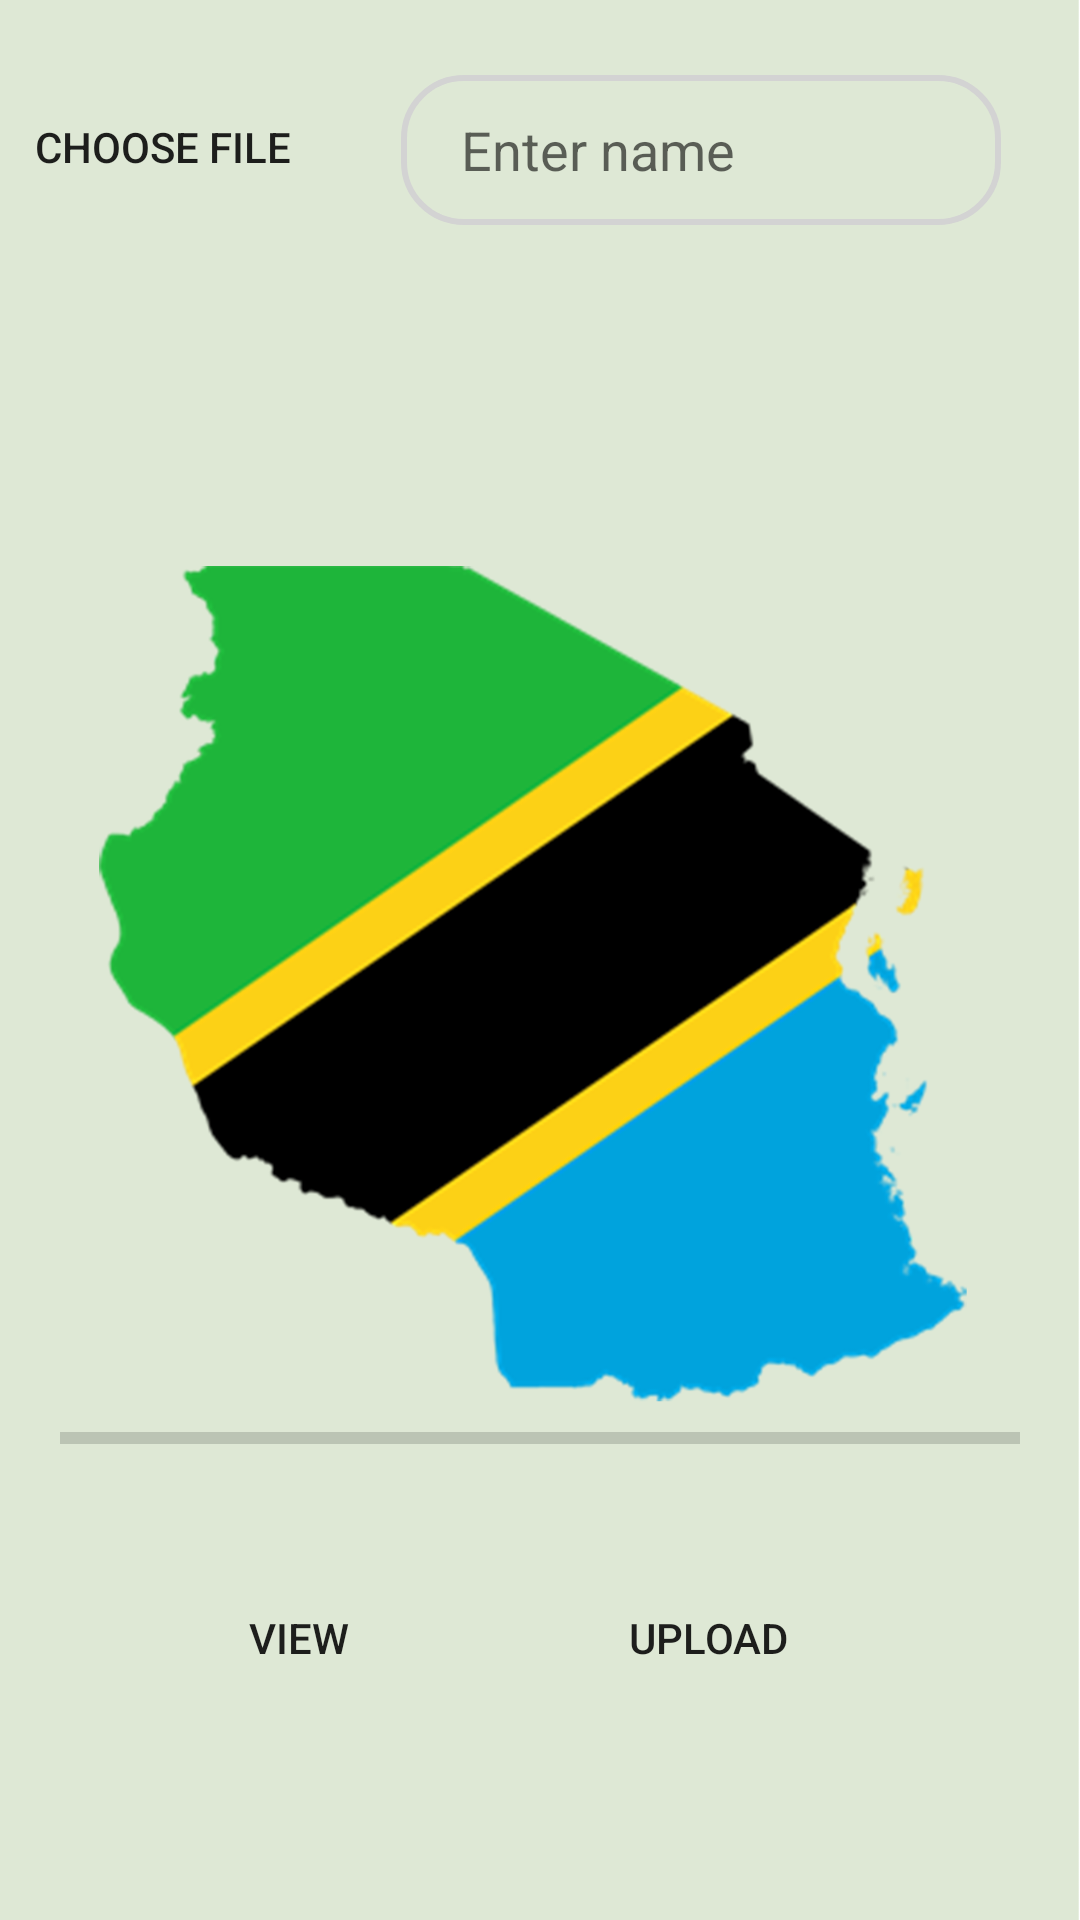

Write the Android layout XML for this screen, with the resource values it uses.
<!-- AndroidManifest.xml: application theme Theme.Safari -->
<!-- res/layout/content_main.xml -->
<?xml version="1.0" encoding="utf-8"?>
<androidx.constraintlayout.widget.ConstraintLayout xmlns:android="http://schemas.android.com/apk/res/android"
    android:layout_width="match_parent"
    android:layout_height="match_parent"
    android:background="@drawable/master_background"
    xmlns:app="http://schemas.android.com/apk/res-auto">

    <Button
        android:id="@+id/button_choose_image"
        android:background="@drawable/button_bg"
        android:layout_width="wrap_content"
        android:layout_height="wrap_content"
        android:layout_marginTop="25dp"
        android:layout_marginEnd="25dp"
        android:layout_marginRight="25dp"
        android:text="Choose file"
        app:layout_constraintEnd_toStartOf="@+id/edit_text_file_name"
        app:layout_constraintStart_toStartOf="parent"
        app:layout_constraintTop_toTopOf="parent" />

    <EditText
        android:id="@+id/edit_text_file_name"
        android:layout_width="200dp"
        android:layout_height="50dp"
        android:paddingLeft="20dp"
        android:layout_marginTop="25dp"
        android:layout_marginEnd="16dp"
        android:layout_marginRight="16dp"
        android:background="@drawable/edittext_bg"
        android:ems="10"
        android:hint="Enter name"
        android:inputType="textPersonName"
        app:layout_constraintEnd_toEndOf="parent"
        app:layout_constraintStart_toEndOf="@+id/button_choose_image"
        app:layout_constraintTop_toTopOf="parent" />

    <ImageView
        android:id="@+id/imageView"
        android:layout_width="0dp"
        android:layout_height="0dp"
        android:layout_marginStart="20dp"
        android:layout_marginLeft="20dp"
        android:layout_marginTop="44dp"
        android:layout_marginEnd="20dp"
        android:layout_marginRight="20dp"
        android:layout_marginBottom="51dp"
        app:layout_constraintBottom_toTopOf="@+id/progress_bar"
        app:layout_constraintEnd_toEndOf="parent"
        app:layout_constraintStart_toStartOf="parent"
        app:layout_constraintTop_toBottomOf="@+id/edit_text_file_name"
        app:srcCompat="@mipmap/ic_launcher" />

    <ProgressBar
        android:id="@+id/progress_bar"
        style="?android:attr/progressBarStyleHorizontal"
        android:layout_width="0dp"
        android:layout_height="15dp"
        android:layout_marginStart="20dp"
        android:layout_marginLeft="20dp"
        android:layout_marginEnd="20dp"
        android:layout_marginRight="20dp"
        android:layout_marginBottom="35dp"
        app:layout_constraintBottom_toTopOf="@+id/button_upload"
        app:layout_constraintEnd_toEndOf="parent"
        app:layout_constraintStart_toStartOf="parent" />

    <Button
        android:id="@+id/btn_show_uploads"
        android:layout_width="150dp"
        android:layout_height="wrap_content"
        android:layout_marginStart="38dp"
        android:layout_marginBottom="70dp"
        android:background="@drawable/button_bg"
        android:text="View"
        app:layout_constraintBottom_toBottomOf="parent"
        app:layout_constraintEnd_toStartOf="@+id/button_upload"
        app:layout_constraintStart_toStartOf="parent" />

    <Button
        android:id="@+id/button_upload"
        android:background="@drawable/button_bg"
        android:layout_width="150dp"
        android:layout_height="wrap_content"
        android:layout_marginEnd="49dp"
        android:layout_marginRight="49dp"
        android:layout_marginBottom="70dp"
        android:text="Upload"
        app:layout_constraintBottom_toBottomOf="parent"
        app:layout_constraintEnd_toEndOf="parent" />
</androidx.constraintlayout.widget.ConstraintLayout>
<!-- resources referenced by this layout -->
<resources>
  <!-- drawable edittext_bg (drawable) -->
  <?xml version="1.0" encoding="utf-8"?>
  <shape xmlns:android="http://schemas.android.com/apk/res/android">
    <corners android:radius="20dp"/>
      <stroke
          android:width="2dp"
          android:color="#D3D3D3"/>
  </shape>
  <!-- drawable master_background: png bitmap (drawable, 271510 bytes) -->
  <style name="Theme.Safari" parent="Theme.MaterialComponents.DayNight.NoActionBar">
          
          <item name="colorPrimary">@color/orange</item>
          <item name="colorPrimaryVariant">#FF9800</item>
          <item name="colorOnPrimary">@color/white</item>
          
          <item name="colorSecondary">@color/teal_200</item>
          <item name="colorSecondaryVariant">@color/teal_700</item>
          <item name="colorOnSecondary">@color/black</item>
          
          <item name="android:statusBarColor" tools:targetApi="l">?attr/colorPrimaryVariant</item>
          
      </style>
  <color name="orange">#cc7614</color>
  <color name="white">#FFFFFFFF</color>
  <color name="teal_200">#FF03DAC5</color>
  <color name="teal_700">#FF018786</color>
  <color name="black">#FF000000</color>
</resources>
